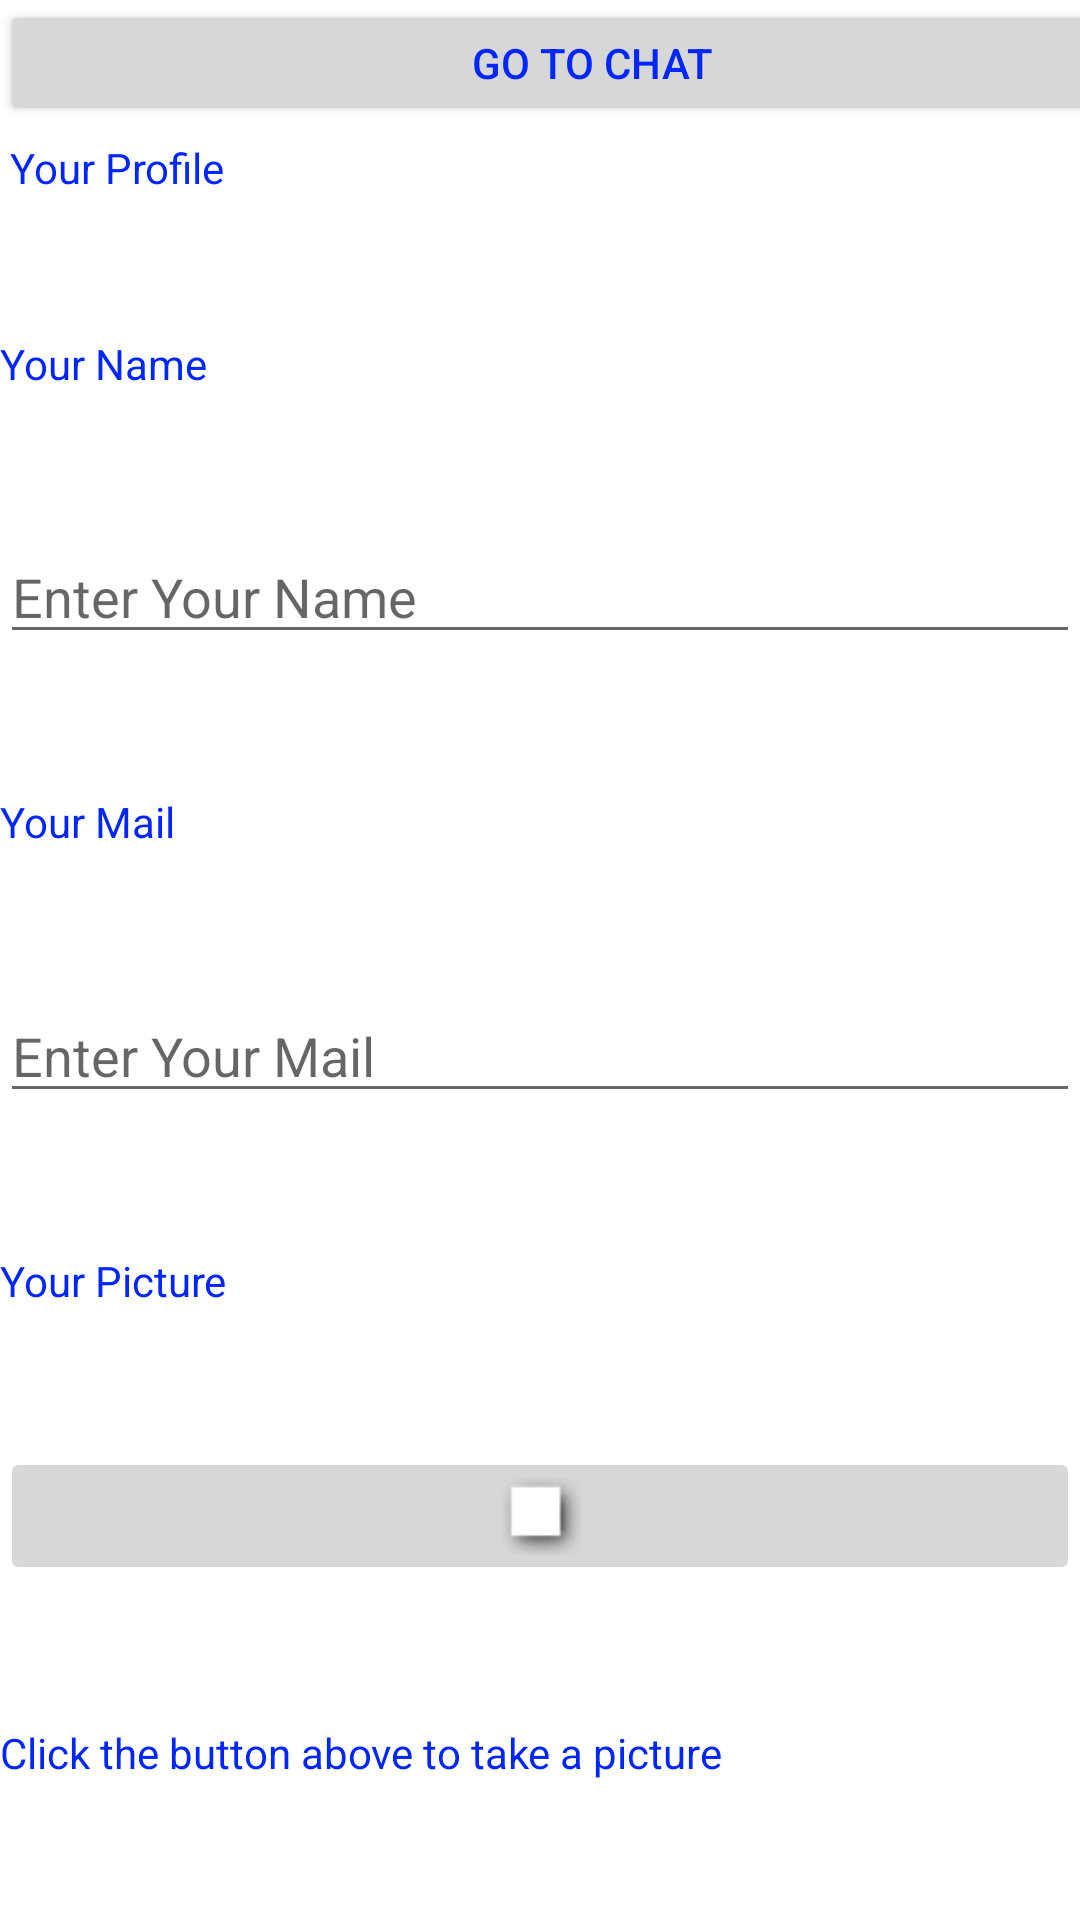

Android layout source for this screen:
<!-- AndroidManifest.xml: application theme Theme.SanchitsAndroidlab -->
<!-- res/layout/activity_profile.xml -->
<?xml version="1.0" encoding="utf-8"?>
<androidx.constraintlayout.widget.ConstraintLayout xmlns:android="http://schemas.android.com/apk/res/android"
    xmlns:app="http://schemas.android.com/apk/res-auto"
    xmlns:tools="http://schemas.android.com/tools"
    android:layout_width="match_parent"
    android:layout_height="match_parent"
    tools:context=".ChatRoomActivity">

    <TextView
        android:id="@+id/Textview1"
        android:layout_width="match_parent"
        android:layout_height="wrap_content"
        android:text=" Your Profile"
        app:layout_constraintBottom_toTopOf="@+id/Textview2"
        app:layout_constraintEnd_toEndOf="parent"
        app:layout_constraintStart_toStartOf="parent"
        app:layout_constraintTop_toTopOf="parent"
        tools:ignore="MissingConstraints" />

    <TextView
        android:id="@+id/Textview2"
        android:layout_width="match_parent"
        android:layout_height="wrap_content"
        android:text="Your Name"
        app:layout_constraintBottom_toTopOf="@+id/edittext"
        app:layout_constraintEnd_toEndOf="parent"
        app:layout_constraintStart_toStartOf="parent"
        app:layout_constraintTop_toBottomOf="@+id/Textview1"
        tools:ignore="MissingConstraints" />

    <EditText
        android:id="@+id/edittext"
        android:layout_width="match_parent"
        android:layout_height="wrap_content"
        android:hint="Enter Your Name"
        app:layout_constraintBottom_toTopOf="@+id/Textview3"
        app:layout_constraintEnd_toEndOf="parent"
        app:layout_constraintStart_toStartOf="parent"
        app:layout_constraintTop_toBottomOf="@+id/Textview2"
        tools:ignore="MissingConstraints" />

    <TextView
        android:id="@+id/Textview3"
        android:layout_width="match_parent"
        android:layout_height="wrap_content"
        android:text="Your Mail"
        app:layout_constraintBottom_toTopOf="@+id/edittext2"
        app:layout_constraintEnd_toEndOf="parent"
        app:layout_constraintStart_toStartOf="parent"
        app:layout_constraintTop_toBottomOf="@+id/edittext"
        tools:ignore="MissingConstraints" />

    <EditText
        android:id="@+id/edittext2"
        android:layout_width="match_parent"
        android:layout_height="wrap_content"
        android:hint="Enter Your Mail"
        app:layout_constraintBottom_toTopOf="@+id/Textview4"
        app:layout_constraintEnd_toEndOf="parent"
        app:layout_constraintStart_toStartOf="parent"
        app:layout_constraintTop_toBottomOf="@+id/Textview3"
        tools:ignore="MissingConstraints" />

    <TextView
        android:id="@+id/Textview4"
        android:layout_width="match_parent"
        android:layout_height="wrap_content"
        android:text="Your Picture"
        app:layout_constraintBottom_toTopOf="@+id/imageButton"
        app:layout_constraintEnd_toEndOf="parent"
        app:layout_constraintStart_toStartOf="parent"
        app:layout_constraintTop_toBottomOf="@+id/edittext2"
        tools:ignore="MissingConstraints" />

    <ImageButton
        android:id="@+id/imageButton"
        android:layout_width="match_parent"
        android:layout_height="wrap_content"
        android:src="@android:drawable/picture_frame"
        app:layout_constraintBottom_toTopOf="@+id/Textview5"
        app:layout_constraintEnd_toEndOf="parent"
        app:layout_constraintStart_toStartOf="parent"
        app:layout_constraintTop_toBottomOf="@+id/Textview4"
        tools:ignore="MissingConstraints" />

    <TextView
        android:id="@+id/Textview5"
        android:layout_width="match_parent"
        android:layout_height="wrap_content"
        android:text="Click the button above to take a picture"
        app:layout_constraintBottom_toBottomOf="parent"
        app:layout_constraintEnd_toEndOf="parent"
        app:layout_constraintHorizontal_bias="0.0"
        app:layout_constraintStart_toStartOf="parent"
        app:layout_constraintTop_toBottomOf="@+id/imageButton"
        tools:ignore="MissingConstraints" />

    <Button
        android:id="@+id/button"
        android:layout_width="395dp"
        android:layout_height="42dp"
        android:text="Go to chat"
        tools:ignore="MissingConstraints"
        tools:layout_editor_absoluteX="0dp"
        tools:layout_editor_absoluteY="732dp" />




</androidx.constraintlayout.widget.ConstraintLayout>
<!-- resources referenced by this layout -->
<resources>
  <style name="Theme.SanchitsAndroidlab" parent="Theme.MaterialComponents.DayNight.DarkActionBar">
          
          <item name="colorPrimary">@color/my_primary</item>
  
          
          <item name="colorSecondary">@color/my_secondary</item>
  
          
          <item name="android:statusBarColor">@color/my_statusbar</item>
  
          
          <item name="android:textColor">#0026FC</item>
  
      </style>
  <color name="my_primary">#B12F06</color>
  <color name="my_secondary">#E68E0C</color>
  <color name="my_statusbar">#B58D18</color>
</resources>
